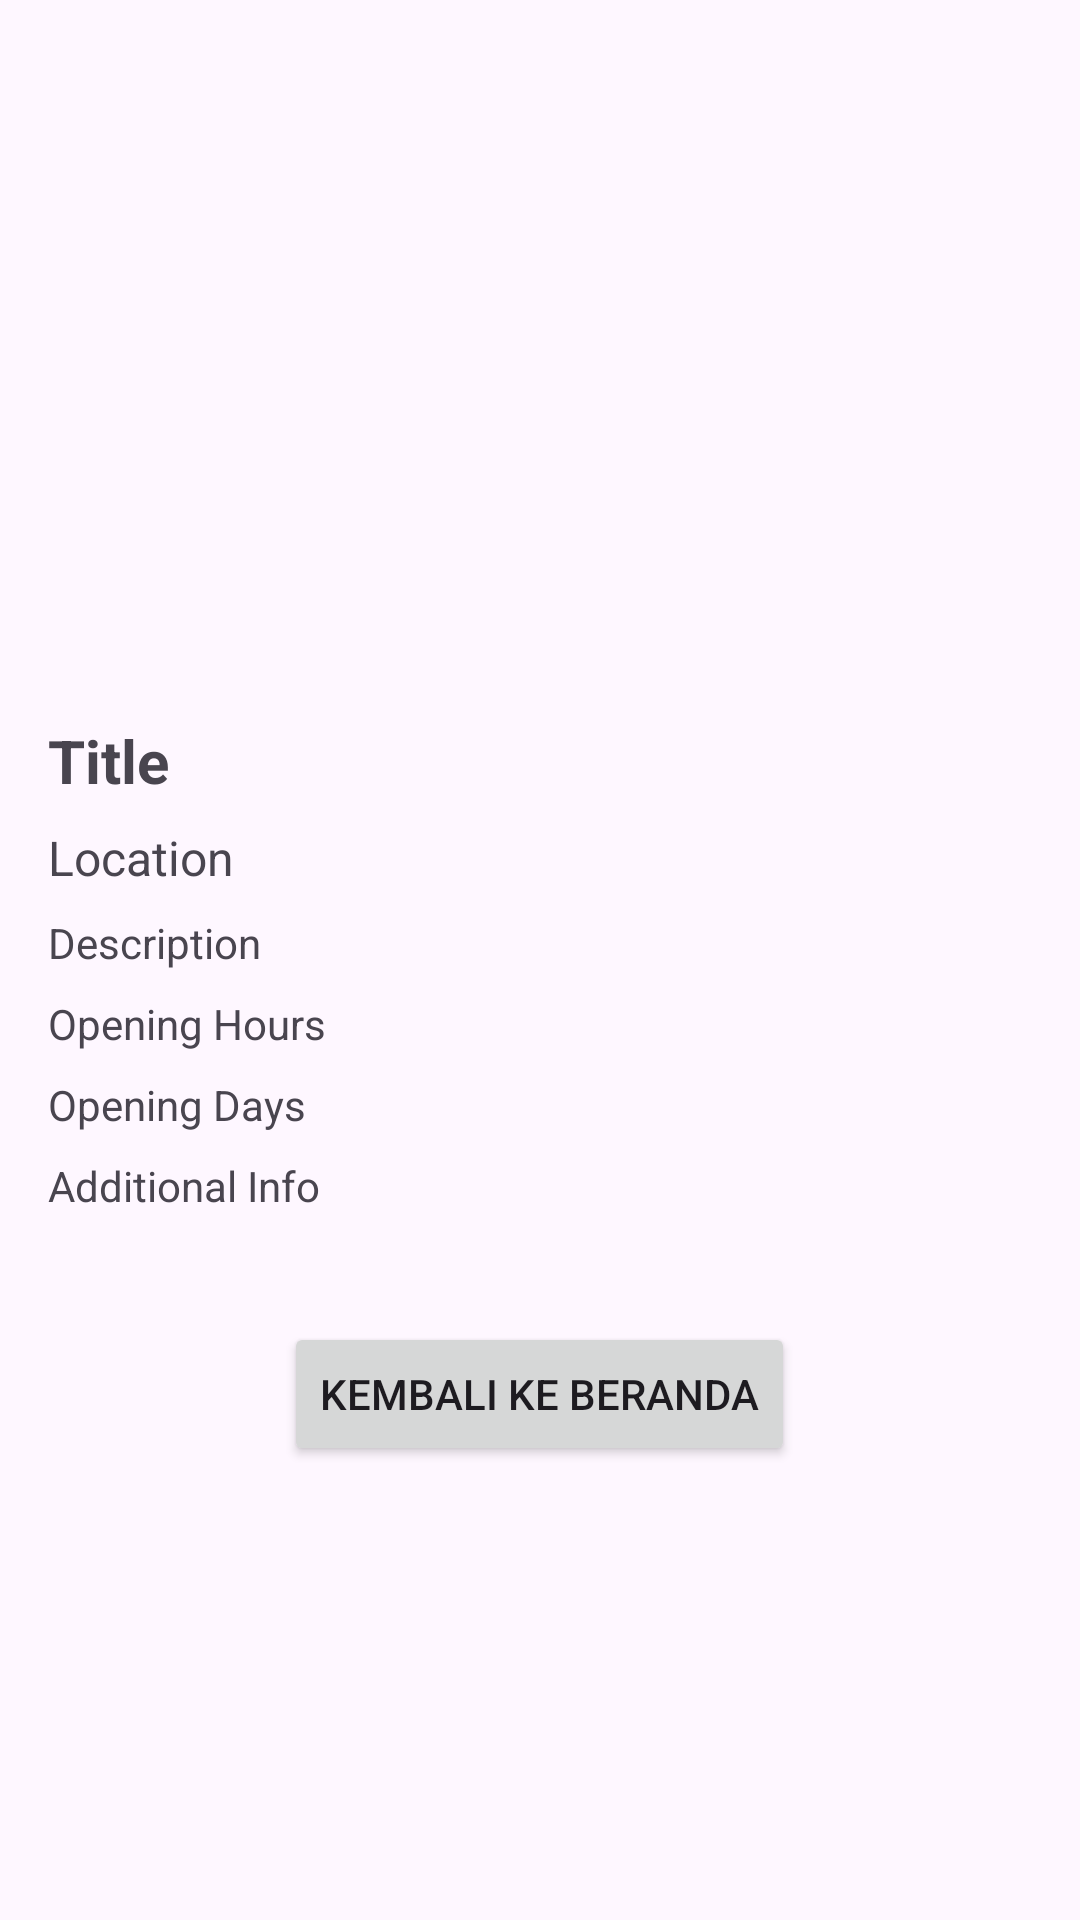

Layout XML and referenced resources for this Android screen:
<!-- AndroidManifest.xml: application theme Theme.MobileInfoPariwistaVannesYanuarta -->
<!-- res/layout/activity_detail.xml -->
<?xml version="1.0" encoding="utf-8"?>

<android.widget.ScrollView xmlns:android="http://schemas.android.com/apk/res/android"
    android:layout_width="match_parent"
    android:layout_height="match_parent">

    <LinearLayout
        android:layout_width="match_parent"
        android:layout_height="wrap_content"
        android:orientation="vertical"
        android:padding="16dp">

        
        <ImageView
            android:id="@+id/imageView"
            android:layout_width="match_parent"
            android:layout_height="200dp"
            android:scaleType="centerCrop"
            android:layout_marginBottom="16dp"/>

        
        <TextView
            android:id="@+id/titleTextView"
            android:layout_width="wrap_content"
            android:layout_height="wrap_content"
            android:text="Title"
            android:textSize="20sp"
            android:textStyle="bold"
            android:paddingTop="8dp"
            android:layout_marginBottom="8dp"/>


        <TextView
            android:id="@+id/locationTextView"
            android:layout_width="wrap_content"
            android:layout_height="wrap_content"
            android:text="Location"
            android:textSize="16sp"
            android:layout_marginBottom="8dp"/>


        <TextView
            android:id="@+id/descriptionTextView"
            android:layout_width="wrap_content"
            android:layout_height="wrap_content"
            android:text="Description"
            android:textSize="14sp"
            android:layout_marginBottom="8dp"/>


        <TextView
            android:id="@+id/openingHoursTextView"
            android:layout_width="wrap_content"
            android:layout_height="wrap_content"
            android:text="Opening Hours"
            android:textSize="14sp"
            android:layout_marginBottom="8dp"/>


        <TextView
            android:id="@+id/openingDaysTextView"
            android:layout_width="wrap_content"
            android:layout_height="wrap_content"
            android:text="Opening Days"
            android:textSize="14sp"
            android:layout_marginBottom="8dp"/>


        <TextView
            android:id="@+id/additionalTextView"
            android:layout_width="wrap_content"
            android:layout_height="wrap_content"
            android:text="Additional Info"
            android:textSize="14sp"
            android:layout_marginBottom="16dp"/>

        <Button
            android:id="@+id/backButton"
            android:layout_width="wrap_content"
            android:layout_height="wrap_content"
            android:text="Kembali ke Beranda"
            android:layout_gravity="center"
            android:layout_marginTop="20dp"/>

    </LinearLayout>
</android.widget.ScrollView>
<!-- resources referenced by this layout -->
<resources>
  <style name="Theme.MobileInfoPariwistaVannesYanuarta" parent="Base.Theme.MobileInfoPariwistaVannesYanuarta" />
  <style name="Base.Theme.MobileInfoPariwistaVannesYanuarta" parent="Theme.Material3.DayNight.NoActionBar">
          
          
      </style>
</resources>
